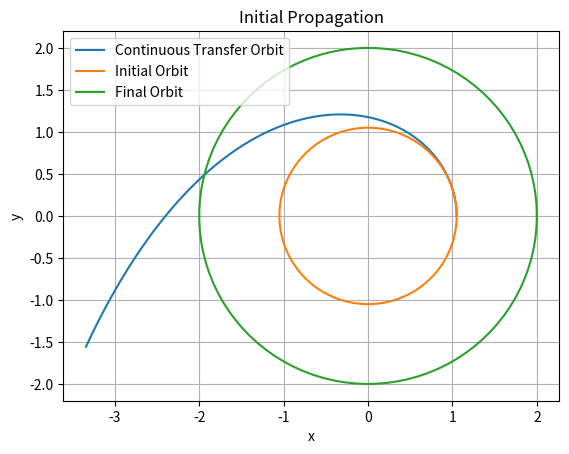
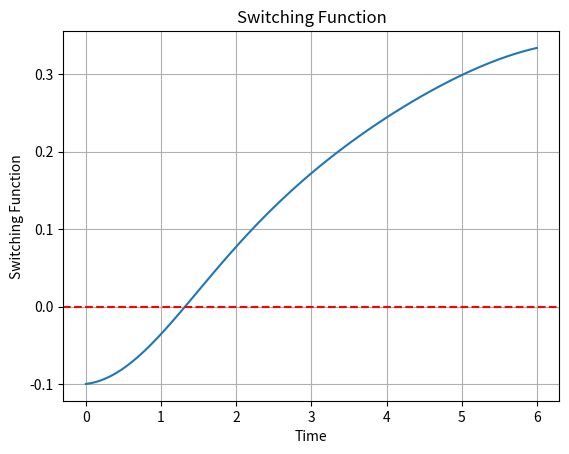
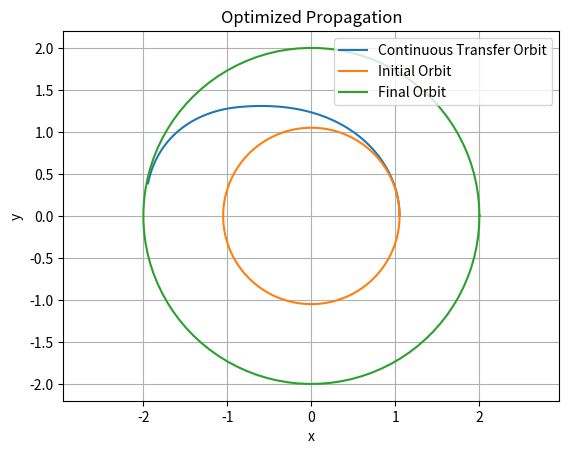
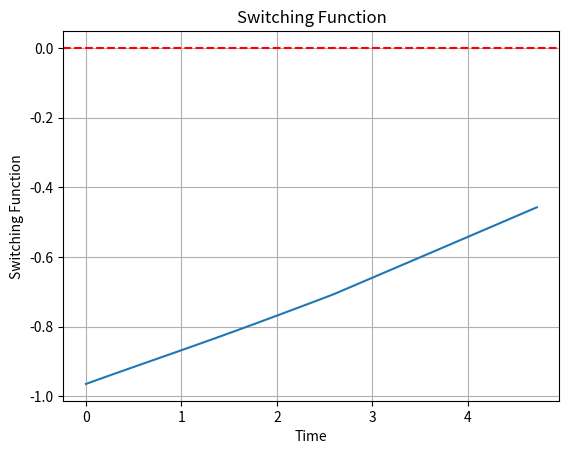
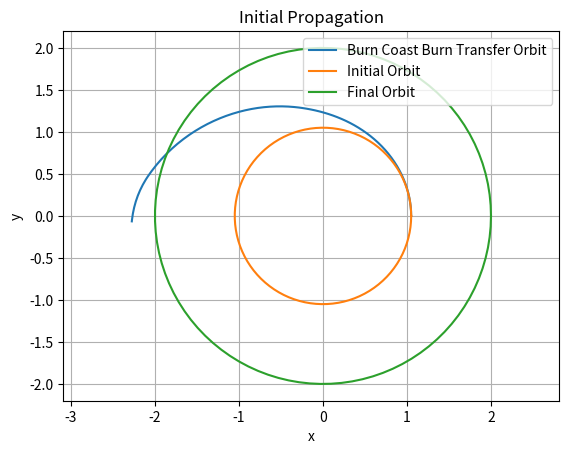
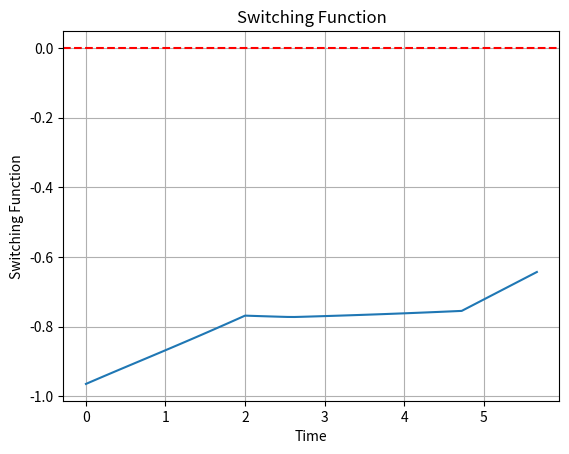
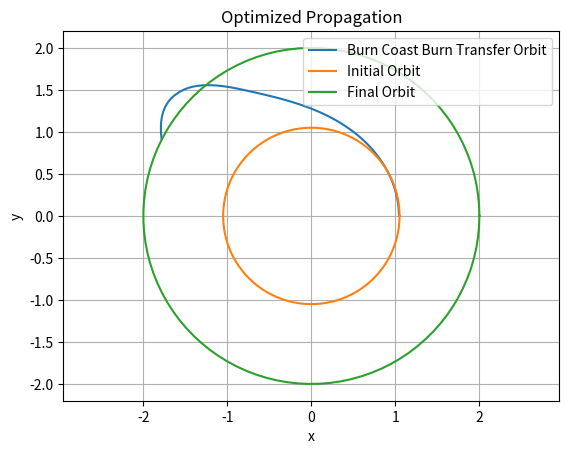
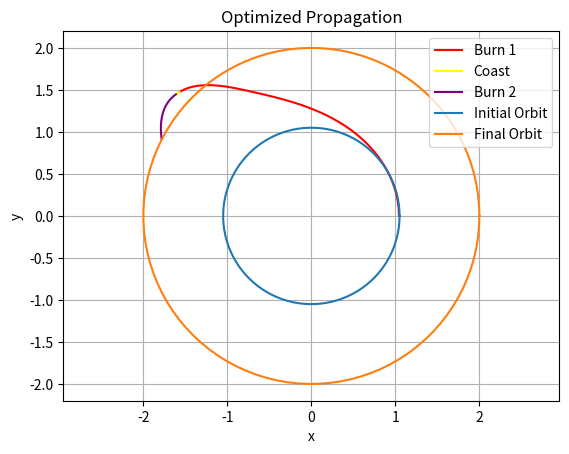
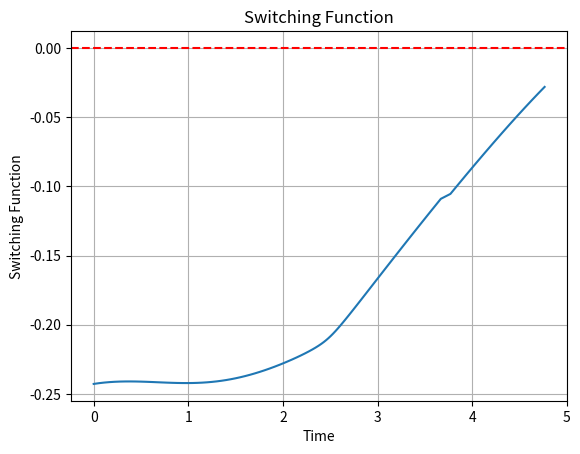
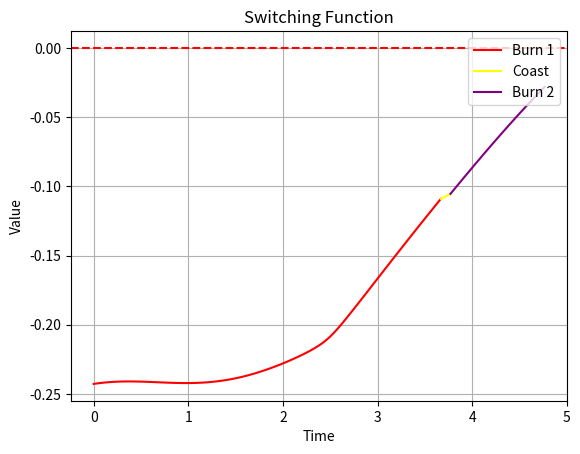
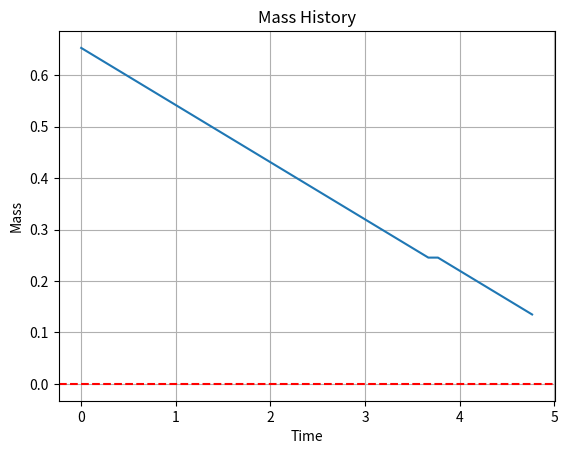

Reproduce these figures in Python, in order.
# [redacted]
# [redacted]
# Orbit optimization in Python

import os
clear = lambda: os.system('clear')
clear()

import numpy as np
from scipy.integrate import solve_ivp
from scipy.optimize import fsolve
from scipy.optimize import root
import matplotlib.pyplot as plt

# Constants
Ve = 0.9  # Exhaust velocity
T = 0.1   # Maximum thrust

# Initial conditions
x0, y0 = 1.05, 0
vx0, vy0 = 0, 1.05 ** (-0.5)
m0 = 1
tspan = [0, 6]  # Initial guess for the time span
tol = 1.5e-10       # Tolerance for ODE and optimization

init_state = [x0, y0, vx0, vy0, m0, -1, 0, 0, -1, -1]  # Initial state with adjoint variables

def burn_coast_burn(t, state, T, Ve):
    x, y, vx, vy, m, λ1, λ2, λ3, λ4, λ5 = state
    r = np.sqrt(x**2 + y**2)

    ## MATLAB
    λv = np.sqrt(λ3**2 + λ4**2)
    ux = -λ3 / λv
    uy = -λ4 / λv
    # Control
    c3 = T

    # Equations of motion
    x_dot = vx
    y_dot = vy
    vx_dot = -(x / r**3) + (T / m) * ux
    vy_dot = -(y / r**3) + (T / m) * uy
    m_dot = - T / Ve

    # From Hst
    λ1_dot = λ3*(1/(x**2 + y**2)**(3/2) - (3*x**2)/(x**2 + y**2)**(5/2)) - (3*λ4*x*y)/(x**2 + y**2)**(5/2)
    λ2_dot = λ4*(1/(x**2 + y**2)**(3/2) - (3*y**2)/(x**2 + y**2)**(5/2)) - (3*λ3*x*y)/(x**2 + y**2)**(5/2)
    λ3_dot = -λ1
    λ4_dot = -λ2
    λ5_dot = - (c3*λ3**2)/(m**2*λv) - (c3*λ4**2)/(m**2*λv)

    return [x_dot, y_dot, vx_dot, vy_dot, m_dot, λ1_dot, λ2_dot, λ3_dot, λ4_dot, λ5_dot]


# Solve initial guess trajectory
sol = solve_ivp(burn_coast_burn, tspan, init_state, args=(T, Ve), rtol=tol, atol=tol)

# Extract results
t = sol.t
x, y, vx, vy, m, λ1, λ2, λ3, λ4, λ5 = sol.y

switching_function = np.sqrt(λ3**2 + λ4**2) * Ve + λ5 * m

# Plot trajectory
theta = np.linspace(0, 2 * np.pi, 100)
plt.figure()
plt.plot(x, y, label='Continuous Transfer Orbit')
plt.plot(1.05 * np.cos(theta), 1.05 * np.sin(theta), label='Initial Orbit')
plt.plot(2 * np.cos(theta), 2 * np.sin(theta), label='Final Orbit')
plt.xlabel('x')
plt.ylabel('y')
plt.axis('equal')
plt.legend()
plt.grid()
plt.title('Initial Propagation')
plt.show()

# Plot switching function
plt.figure()
plt.plot(t, switching_function, label='Switching Function')
plt.axhline(0, color='red', linestyle='--')
plt.xlabel('Time')
plt.ylabel('Switching Function')
plt.grid()
plt.title('Switching Function')
plt.show()


# Use Fsolve to get to final position with continuous burn
final_time_guess = 6

fsolve_init_state = np.hstack([init_state, final_time_guess])

def burn_fsolve(fsolve_init_state):
    state_init = fsolve_init_state[0:10]
    tspan_end = fsolve_init_state[10]

    Ve = .9
    T = .1
    tspan = [0, tspan_end]

    sol = solve_ivp(burn_coast_burn, tspan, state_init, args=(T, Ve), method='RK45')
    t = sol.t
    x, y, vx, vy, m, λ1, λ2, λ3, λ4, λ5 = sol.y

    s0 = [x[0], y[0], vx[0], vy[0], m[0]]
    # s0 = sol.y[0:5,1] # Initial state
    sf = [x[-1], y[-1], vx[-1], vy[-1], m[-1]]
    # sf = sol.y[0:5,-1] # Final state

    # lambda0 = stateout1(1,6:10)
    lambdaf = [λ1[-1], λ2[-1], λ3[-1], λ4[-1], λ5[-1]]

    # lambdav = sqrt(lambdaf(3)**2 + lambdaf(4)**2)

    # cf1 = -lambdaf(3) / lambdav
    # cf2 = -lambdaf(4) / lambdav
    # c3 = T

    rf = np.sqrt(sf[0]**2 + sf[1]**2)
    vf = np.sqrt(sf[2]**2 + sf[3]**2)

    # Forcing
    F0 = rf - 2; # Force final radius to be 2
    F1 = vf - np.sqrt(1/2); # Force final velocity to be a**(-1/2)
    F2 = sf[0]*sf[3] - sf[1]*sf[2] - np.sqrt(2); # And in the right direction as well

    F3 = lambdaf[4] + 1; # Force lambda5 to -1

    # Dependency equation
    F4 = -lambdaf[0]* (sf[1]/sf[0]) + lambdaf[1] - lambdaf[2]* (sf[3]/sf[2]) * ((sf[2] + sf[1]*sf[3]/sf[0])/(sf[0] + sf[3]*sf[1]/sf[2])) + lambdaf[3] * ((sf[2] + sf[1]*sf[3]/sf[0])/(sf[0] + sf[3]*sf[1]/sf[2]))

    # H equation (extra NBC)
    F5 = lambdaf[0] * sf[2] + lambdaf[1] * sf[3] + lambdaf[2] * (-sf[0]/rf**3) + lambdaf[3] * ((-sf[1]/rf**3))
    # F(6,1) = lambdaf(1) * sf(3) + lambdaf(2) * sf(4) + lambdaf(3) * (-sf(1)/2**3) + lambdaf(4) * ((-sf(2)/2**3));

    # Starting conditions
    F6 = s0[0] - 1.05 # Starting x position
    F7 = s0[1] # Starting y position 0
    F8 = s0[2] # Starting x velocity is 0 (circular)
    F9 = s0[3] - (1.05**(-.5)) # Starting y velocity is a**(-1/2)
    F10 = s0[4] - 1 # Starting mass

    return [F0, F1, F2, F3, F4, F5, F6, F7, F8, F9, F10]


optimized_init_burn = fsolve(burn_fsolve, fsolve_init_state)

# Pull out initial guess conditions and final time

optimized_init = optimized_init_burn[0:10] # Q2.S0 = Q2.X(1:10)
tspan1 = optimized_init_burn[10] # Q2.tspan = [0 Q2.X(11)]

t_span = [0, tspan1]

# Propagate with optimized initial conditions
sol2 = solve_ivp(burn_coast_burn, t_span, optimized_init, args=(T, Ve), rtol=tol, atol=tol)

# Extract results
t = sol2.t
x, y, vx, vy, m, λ1, λ2, λ3, λ4, λ5 = sol2.y

switching_function = np.sqrt(λ3**2 + λ4**2) * Ve + λ5 * m

# Plot trajectory
theta = np.linspace(0, 2 * np.pi, 100)
plt.figure()
plt.plot(x, y, label='Continuous Transfer Orbit')
plt.plot(1.05 * np.cos(theta), 1.05 * np.sin(theta), label='Initial Orbit')
plt.plot(2 * np.cos(theta), 2 * np.sin(theta), label='Final Orbit')
plt.xlabel('x')
plt.ylabel('y')
plt.axis('equal')
plt.legend(loc = 'upper right')
plt.grid()
plt.title('Optimized Propagation')
plt.show()

# Plot switching function
plt.figure()
plt.plot(t, switching_function, label='Switching Function')
plt.axhline(0, color='red', linestyle='--')
plt.xlabel('Time')
plt.ylabel('Switching Function')
plt.grid()
plt.title('Switching Function')
plt.show()


# guess = [2.6, 4, 6]  # Initial time guesses
# optimal_times = fsolve(burn_fsolve, guess)

tspan3 = [0, 2]
tspan4 = [2, t[-1]]
tspan5 = [t[-1], 1.2*t[-1]]

# Burn
sol3 = solve_ivp(burn_coast_burn, tspan3, optimized_init, args=(T, Ve), rtol=tol, atol=tol)
new_initial = sol3.y[:,-1]

# Coast
sol4 = solve_ivp(burn_coast_burn, tspan4, new_initial, args=(0, Ve), rtol=tol, atol=tol)
new_initial = sol4.y[:,-1]

# Burn
sol5 = solve_ivp(burn_coast_burn, tspan5, new_initial, args=(T, Ve), rtol=tol, atol=tol)

# Combine results
t_combined = np.hstack((sol3.t, sol4.t, sol5.t))
state_combined = np.hstack((sol3.y, sol4.y, sol5.y))

x,y,vx,vy,m,λ1,λ2,λ3,λ4,λ5= state_combined[0,:],state_combined[1,:],state_combined[2,:],state_combined[3,:],state_combined[4,:],state_combined[5,:],state_combined[6,:],state_combined[7,:],state_combined[8,:],state_combined[9,:], 

switching_function = np.sqrt(λ3**2 + λ4**2) * Ve + λ5 * m

# Plot trajectory
theta = np.linspace(0, 2 * np.pi, 100)
plt.figure()
plt.plot(x, y, label='Burn Coast Burn Transfer Orbit')
plt.plot(1.05 * np.cos(theta), 1.05 * np.sin(theta), label='Initial Orbit')
plt.plot(2 * np.cos(theta), 2 * np.sin(theta), label='Final Orbit')
plt.xlabel('x')
plt.ylabel('y')
plt.axis('equal')
plt.legend(loc = 'upper right')
plt.grid()
plt.title('Initial Propagation')
plt.show()

# Plot switching function
plt.figure()
plt.plot(t_combined, switching_function, label='Switching Function')
plt.axhline(0, color='red', linestyle='--')
plt.xlabel('Time')
plt.ylabel('Switching Function')
plt.grid()
plt.title('Switching Function')
plt.show()

# Burn Coast Burn Fsolve
# BCB_fsolve_init = np.hstack([optimized_init, 2, t[-1], 1.2*t[-1], 0, 0])
BCB_fsolve_init = np.hstack([optimized_init, 2, t[-1], 1.2*t[-1], 0, 0])


def BCB_fsolve(fsolve_init_state):
    state_init = fsolve_init_state[0:10]

    t1 = np.abs(fsolve_init_state[10])
    t2 = np.abs(fsolve_init_state[11] - fsolve_init_state[10]) + t1
    tf = np.abs(fsolve_init_state[12] - fsolve_init_state[11]) + t2

    print("Initial: ", state_init, t1, t2, tf)

    Ve = .9
    T = .1
    tspan1 = [0, t1]
    tspan2 = [t1, t2]
    tspan3 = [t2, tf]

    sol3 = solve_ivp(burn_coast_burn, tspan1, state_init, args=(T, Ve), rtol=tol, atol=tol)
    x3, y3, vx3, vy3, m3, λ1, λ2, λ3_3, λ4_3, λ5_3 = sol3.y
    new_initial = sol3.y[:,-1]

    # Coast
    sol4 = solve_ivp(burn_coast_burn, tspan2, new_initial, args=(0, Ve), rtol=tol, atol=tol)
    x4, y4, vx4, vy4, m4, λ1, λ2, λ3_4, λ4_4, λ5_4 = sol4.y
    new_initial = sol4.y[:,-1]

    # Burn
    sol5 = solve_ivp(burn_coast_burn, tspan3, new_initial, args=(T, Ve), rtol=tol, atol=tol)
    x5, y5, vx5, vy5, m5, λ1_5, λ2_5, λ3_5, λ4_5, λ5_5 = sol5.y

    # Initial and final states
    sf = sol5.y[0:5,-1]

    # lambda0 = stateout1(1,6:10)
    lambdaf = sol5.y[5:10,-1]

    # Switching function
    switching1 = np.sqrt(λ3_3**2 + λ4_3**2) * Ve + λ5_3 * m3
    switching2 = np.sqrt(λ3_4**2 + λ4_4**2) * Ve + λ5_4 * m4
    switching3 = np.sqrt(λ3_5**2 + λ4_5**2) * Ve + λ5_5 * m5
    
    rf = np.sqrt(sf[0]**2 + sf[1]**2)
    # vf = np.sqrt(sf[2]**2 + sf[3]**2)

    # Forcing
    F0 = rf - 2; # Force final radius to be 2
    F1 = sf[2]**2 + sf[3]**2 - 1/2; # Force final velocity to be a**(-1/2)
    F2 = sf[0]*sf[3] - sf[1]*sf[2] - np.sqrt(2); # And in the right direction as well

    F3 = lambdaf[4] + 1; # Force lambda5 to -1

    # Dependency equation
    F4 = -lambdaf[0]* (sf[1]/sf[0]) + lambdaf[1] - lambdaf[2]* (sf[3]/sf[2]) * ((sf[2] + sf[1]*sf[3]/sf[0])/(sf[0] + sf[3]*sf[1]/sf[2])) + lambdaf[3] * ((sf[2] + sf[1]*sf[3]/sf[0])/(sf[0] + sf[3]*sf[1]/sf[2]))

    # H equation (extra NBC)
    F5 = lambdaf[0] * sf[2] + lambdaf[1] * sf[3] + lambdaf[2] * (-sf[0]/rf**3) + lambdaf[3] * ((-sf[1]/rf**3))
    # F(6,1) = lambdaf(1) * sf(3) + lambdaf(2) * sf(4) + lambdaf(3) * (-sf(1)/2**3) + lambdaf(4) * ((-sf(2)/2**3));

    # Starting conditions
    F6 = x3[0] - 1.05 # Starting x position
    F7 = y3[0] # Starting y position 0
    F8 = vx3[0] # Starting x velocity is 0 (circular)
    F9 = vy3[0] - (1.05**(-.5)) # Starting y velocity is a**(-1/2)
    F10 = m3[0] - 1 # Starting mass is 1

    # Switching Function Zeros at on/off
    F11 = switching1[0]
    F12 = switching1[-1]
    F13 = switching2[-1]
    F14 = switching3[-1]

    return [F0, F1, F2, F3, F4, F5, F6, F7, F8, F9, F10, F11, F12, F13, F14]


# np.scipy.optimize.root
optimized_init_BCB = fsolve(BCB_fsolve, BCB_fsolve_init)

print("optimized_init_BCB:" , optimized_init_BCB)
print("optimized_init_BCB09:" , optimized_init_BCB[0:10])
print("optimized_init_BCB10:" , optimized_init_BCB[10])
print("optimized_init_BCB11:" , optimized_init_BCB[11])
print("optimized_init_BCB12:" , optimized_init_BCB[12])

BCB_optimized_state = optimized_init_BCB[0:10]
optimized_t1 = optimized_init_BCB[10]
optimized_t2 = optimized_init_BCB[11]
optimized_tf = optimized_init_BCB[12]

tspan3 = [0, optimized_t1]
tspan4 = [optimized_t1, optimized_t2]
tspan5 = [optimized_t2, optimized_tf]

# Burn
sol3 = solve_ivp(burn_coast_burn, tspan3, BCB_optimized_state, args=(T, Ve), rtol=tol, atol=tol)
x3, y3, vx3, vy3, m3, λ1_3, λ2_3, λ3_3, λ4_3, λ5_3 = sol3.y
new_initial = sol3.y[:,-1]

# Coast
sol4 = solve_ivp(burn_coast_burn, tspan4, new_initial, args=(0, Ve), rtol=tol, atol=tol)
x4, y4, vx4, vy4, m4, λ1_4, λ2_4, λ3_4, λ4_4, λ5_4 = sol4.y
new_initial = sol4.y[:,-1]

# Burn
sol5 = solve_ivp(burn_coast_burn, tspan5, new_initial, args=(T, Ve), rtol=tol, atol=tol)
x5, y5, vx5, vy5, m5, λ1_5, λ2_5, λ3_5, λ4_5, λ5_5 = sol5.y

# Combine results
t_combined = np.hstack((sol3.t, sol4.t, sol5.t))
state_combined = np.hstack((sol3.y, sol4.y, sol5.y))

x,y,vx,vy,m,λ1,λ2,λ3,λ4,λ5= state_combined[0,:],state_combined[1,:],state_combined[2,:],state_combined[3,:],state_combined[4,:],state_combined[5,:],state_combined[6,:],state_combined[7,:],state_combined[8,:],state_combined[9,:], 

switching_function = (λ3**2 + λ4**2)**.5 * Ve + λ5 * m

switching_function1 = (λ3_3**2 + λ4_3**2)**.5 * Ve + λ5_3 * m3
switching_function2 = (λ3_4**2 + λ4_4**2)**.5 * Ve + λ5_4 * m4
switching_function3 = (λ3_5**2 + λ4_5**2)**.5 * Ve + λ5_5 * m5



# Plot trajectory
theta = np.linspace(0, 2 * np.pi, 100)
plt.figure()
plt.plot(x, y, label='Burn Coast Burn Transfer Orbit')
plt.plot(1.05 * np.cos(theta), 1.05 * np.sin(theta), label='Initial Orbit')
plt.plot(2 * np.cos(theta), 2 * np.sin(theta), label='Final Orbit')
plt.xlabel('x')
plt.ylabel('y')
plt.axis('equal')
plt.legend(loc = 'upper right')
plt.grid()
plt.title('Optimized Propagation')
plt.show()


# Trajectory Broken Up
plt.figure()
plt.plot(x3, y3, label='Burn 1', color = 'red')
plt.plot(x4, y4, label='Coast', color = 'yellow')
plt.plot(x5, y5, label='Burn 2', color = 'purple')
plt.plot(1.05 * np.cos(theta), 1.05 * np.sin(theta), label='Initial Orbit')
plt.plot(2 * np.cos(theta), 2 * np.sin(theta), label='Final Orbit')
plt.xlabel('x')
plt.ylabel('y')
plt.axis('equal')
plt.legend(loc = 'upper right')
plt.grid()
plt.title('Optimized Propagation')
plt.show()



# Plot switching function
plt.figure()
plt.plot(t_combined, switching_function, label='Switching Function')
plt.axhline(0, color='red', linestyle='--')
plt.xlabel('Time')
plt.ylabel('Switching Function')
plt.grid()
plt.title('Switching Function')
plt.show()


# Plot switching function
plt.figure()
plt.plot(sol3.t, switching_function1, label='Burn 1', color = 'red')
plt.plot(sol4.t, switching_function2, label='Coast', color = 'yellow')
plt.plot(sol5.t, switching_function3, label='Burn 2', color = 'purple')
plt.axhline(0, color='red', linestyle='--')
plt.xlabel('Time')
plt.ylabel('Value')
plt.legend(loc = 'upper right')
plt.grid()
plt.title('Switching Function')
plt.show()


# Mass History Plot
plt.figure()
plt.plot(t_combined, m, label='Mass History')
plt.axhline(0, color='red', linestyle='--')
plt.xlabel('Time')
plt.ylabel('Mass')
plt.grid()
plt.title('Mass History')
plt.show()


